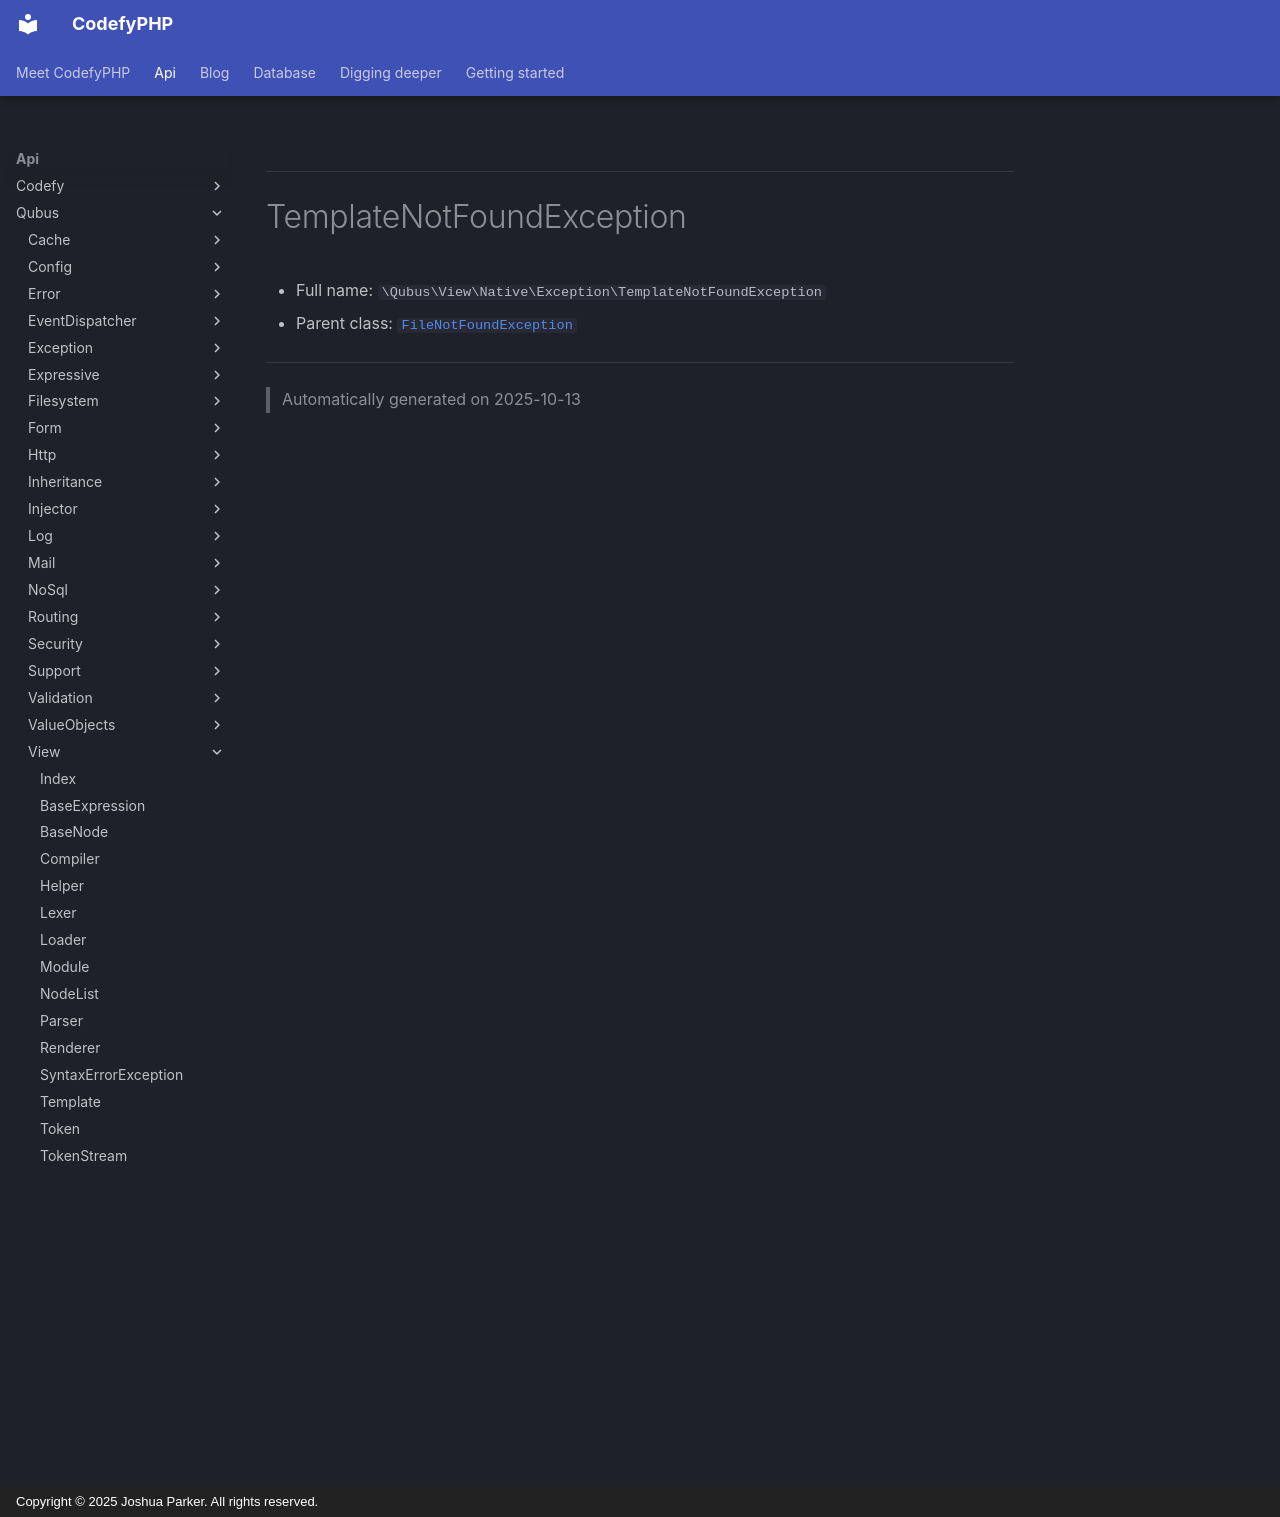

repository: codefyphp/docs · page: api/Qubus/View/Native/Exception/TemplateNotFoundException/index.html · generator: mkdocs · copyright: Copyright © 2025 Joshua Parker. All rights reserved.

***

# TemplateNotFoundException





* Full name: `\Qubus\View\Native\Exception\TemplateNotFoundException`
* Parent class: [`FileNotFoundException`](../../../Exception/IO/FileSystem/FileNotFoundException.md)






***
> Automatically generated on 2025-10-13
